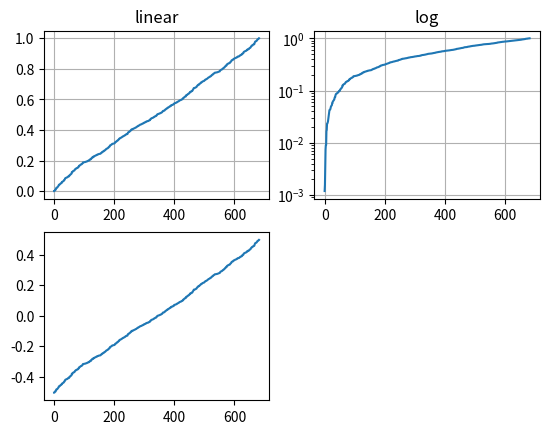

Write Python code to recreate this figure. (Note: this script raises an exception after producing the figure.)
#!/usr/bin/env python3
#-*- coding:utf-8 -*- 

import matplotlib.pyplot as plt
import numpy as np
from matplotlib.ticker import NullFormatter

np.random.seed(19680801)

#正态分布，均值为loc，方差为scale，个数为size
y = np.random.normal(loc=0.5, scale=0.5,size=1000)

#提取y中大于0小于1的
y = y[(y >0) & (y <1)]
y.sort()
x = np.arange(len(y))

#start plotting figure
plt.figure(1)

#现行坐标系
plt.subplot(2,2,1)
plt.plot(x, y)
plt.yscale('linear')
plt.title('linear')
plt.grid(True)#绘制网格

#对数坐标 log
plt.subplot(2,2,2)
plt.plot(x, y)
plt.yscale('log')
plt.title('log')
plt.grid(True)

#symmetric log
plt.subplot(2,2,3)
plt.plot(x, y-y.mean())
plt.yscale('symlog', linthreshy=0.01)
plt.title('symlog')
plt.grid(True)


#logit
plt.subplot(2,2,4)
plt.plot(x, y)
plt.yscale('logit')
plt.title('logit')
plt.grid(True)

plt.gca().yaxis.set_minor_formatter(NullFormatter())

plt.subplots_adjust(top=0.92, bottom=0.08, left=0.10, right=0.95, 
hspace=0.25, wspace=0.35)

plt.show()












